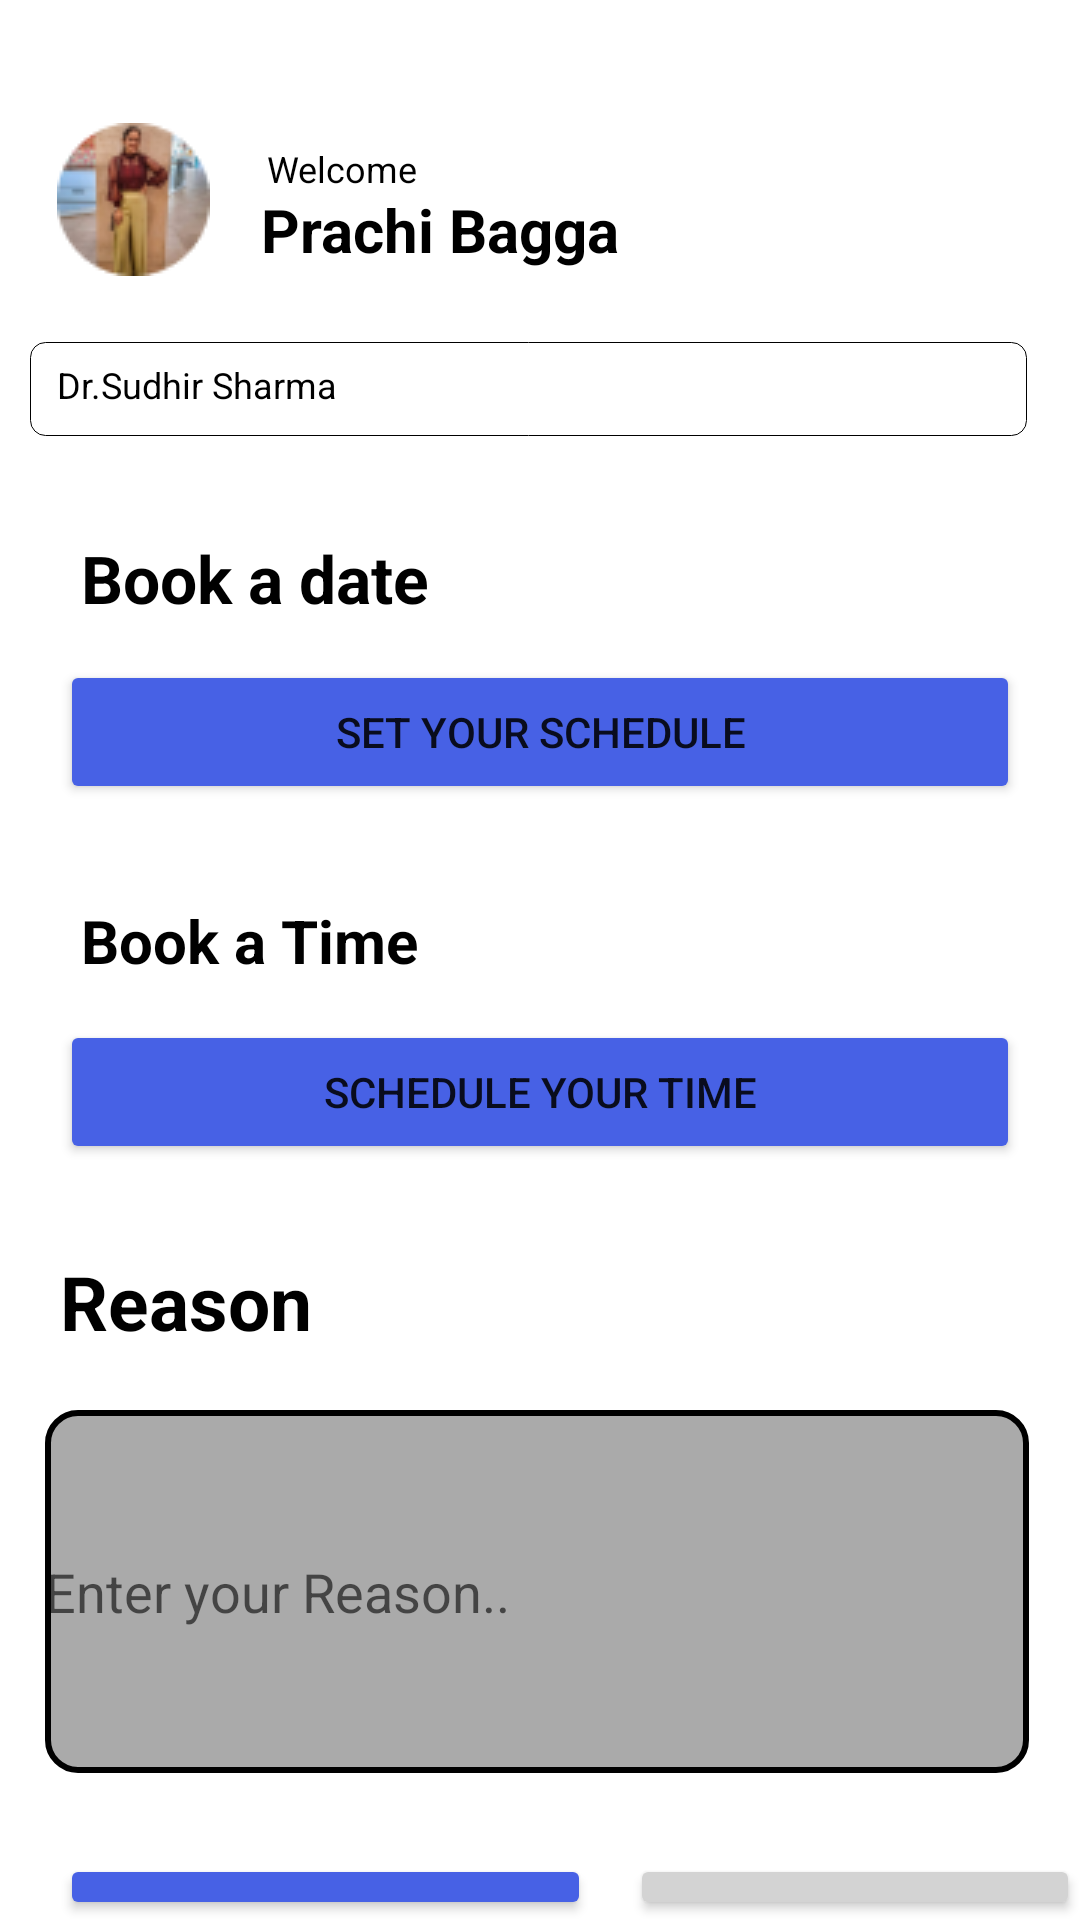

Here is an Android app screen rendered from its layout file. Give the layout XML and the strings, colors and styles it references.
<!-- AndroidManifest.xml: application theme Theme.Book_apointments -->
<!-- res/layout/activity_main.xml -->
<?xml version="1.0" encoding="utf-8"?>
<androidx.constraintlayout.widget.ConstraintLayout xmlns:android="http://schemas.android.com/apk/res/android"
    xmlns:app="http://schemas.android.com/apk/res-auto"
    xmlns:tools="http://schemas.android.com/tools"
    android:layout_width="match_parent"
    android:layout_height="match_parent"
    tools:context=".MainActivity">

        <RelativeLayout
            android:id="@+id/content_container"
            android:layout_width="match_parent"
            android:layout_height="match_parent"
            app:layout_constraintEnd_toEndOf="parent"
            app:layout_constraintTop_toTopOf="parent">


            <ImageView
                android:id="@+id/ellipse_5"
                android:layout_width="51dp"
                android:layout_height="51dp"
                android:layout_marginStart="19dp"
                android:layout_marginTop="41dp"
                android:contentDescription="ellipse_5"
                android:src="@drawable/ellipse_5" />

            <TextView
                android:id="@+id/welcome"
                android:layout_width="69dp"
                android:layout_height="23dp"
                android:layout_marginLeft="89dp"
                android:layout_marginTop="48dp"
                android:text="@string/welcome_string"
                android:textColor="@color/welcome_color"
                android:textSize="12sp" />

            <TextView
                android:id="@+id/prachi_bagga"
                android:layout_width="153dp"
                android:layout_height="38dp"
                android:layout_marginLeft="87dp"
                android:layout_marginTop="63dp"
                android:text="@string/prachi_bagga_string"
                android:textColor="@color/welcome_color"
                android:textSize="20sp"
                android:textStyle="bold" />

            <View
                android:id="@+id/rectangle_974"
                android:layout_width="332.2dp"
                android:layout_height="31.2dp"
                android:layout_marginStart="10dp"
                android:layout_marginTop="114dp"
                android:background="@drawable/rectangle_974_shape" />

            <TextView
                android:id="@+id/dr_sudhir_sharma"

                android:layout_width="239dp"
                android:layout_height="23dp"
                android:layout_marginLeft="19dp"
                android:layout_marginTop="120dp"
                android:text="@string/dr_sudhir_sharma_string"
                android:textColor="@color/welcome_color"
                android:textSize="12sp" />

            <TextView
                android:id="@+id/book_a_date"
                android:layout_width="152dp"
                android:layout_height="30dp"
                android:layout_marginLeft="27dp"
                android:layout_marginTop="178dp"
                android:text="@string/book_a_date_string"
                android:textColor="@color/welcome_color"
                android:textSize="22sp"
                android:textStyle="bold" />


            <Button
                android:id="@+id/selectdate"
                android:layout_width="match_parent"
                android:layout_height="wrap_content"
                android:layout_marginTop="220dp"
                android:layout_marginLeft="20dp"
                android:layout_marginRight="20dp"
                android:text="Set Your Schedule"
                android:backgroundTint="@color/app"/>

            <TextView
                android:id="@+id/book_time"
                android:layout_width="match_parent"
                android:layout_height="wrap_content"
                android:text="Book a Time"
                android:textStyle="bold"
                android:textSize="20sp"
                android:textColor="@color/black"
                android:layout_marginTop="300dp"
                android:layout_marginLeft="27dp"/>

            <Button
                android:id="@+id/selecttime"
                android:layout_width="match_parent"
                android:layout_height="wrap_content"
                android:layout_marginTop="340dp"
                android:layout_marginLeft="20dp"
                android:layout_marginRight="20dp"
                android:backgroundTint="@color/app"
                android:text="Schedule Your Time"/>

            <TextView
                android:id="@+id/reasontext"
                android:layout_width="match_parent"
                android:layout_height="wrap_content"
                android:text="Reason"
                android:textSize="25sp"
                android:textColor="@color/black"
                android:layout_marginTop="417dp"
                android:layout_marginLeft="20dp"
                android:textStyle="bold"/>

            <EditText
                android:id="@+id/enterReason"
                android:layout_width="match_parent"
                android:layout_height="121dp"
                android:hint="Enter your Reason.."
                android:layout_marginLeft="15dp"
                android:layout_marginTop="470dp"
                android:layout_marginRight="17dp"
                android:background="@drawable/rectangle_149_shape"/>

            <Button
                android:id="@+id/book"
                android:layout_width="177dp"
                android:layout_height="wrap_content"
                android:layout_marginTop="618dp"
                android:layout_marginLeft="20dp"
                android:text="BOOK"
                android:backgroundTint="@color/app" />

            <Button
                android:id="@+id/cancel"
                android:layout_width="177dp"
                android:layout_height="wrap_content"
                android:layout_marginLeft="210dp"
                android:layout_marginTop="618dp"
                android:backgroundTint="@color/grey"
                android:text="CANCEL"
                android:textColor="@color/black"/>

        </RelativeLayout>



</androidx.constraintlayout.widget.ConstraintLayout>
<!-- resources referenced by this layout -->
<resources>
  <color name="app">#4761E5</color>
  <color name="black">#FF000000</color>
  <color name="grey">#D3D3D3</color>
  <color name="welcome_color">#000000</color>
  <!-- drawable ellipse_5: png bitmap (drawable, 5920 bytes) -->
  <!-- drawable rectangle_149_shape (drawable) -->
  <shape xmlns:android="http://schemas.android.com/apk/res/android">
  	<corners android:radius="10dp" />
  	<solid android:color="@android:color/darker_gray"/>
  	<stroke
  		android:width="2dp"
  		android:color="@android:color/black"/>
  </shape>
  <!-- drawable rectangle_974_shape (drawable) -->
  <?xml version="1.0" encoding="utf-8"?>
  <shape xmlns:android="http://schemas.android.com/apk/res/android"
  	android:shape="rectangle" >
  	<corners android:radius="5dp" />
  	<stroke android:color="#000000" android:width="0.1dp" />
  	<solid android:color="@color/_bg__book_doctor_s_appointment_ek2_color" />
  </shape>
  <string name="book_a_date_string">Book a date</string>
  <string name="dr_sudhir_sharma_string">Dr.Sudhir Sharma</string>
  <string name="prachi_bagga_string">Prachi Bagga</string>
  <string name="welcome_string">Welcome</string>
  <style name="Theme.Book_apointments" parent="Theme.MaterialComponents.DayNight.DarkActionBar">
          
          <item name="colorPrimary">@color/purple_500</item>
          <item name="colorPrimaryVariant">@color/purple_700</item>
          <item name="colorOnPrimary">@color/white</item>
          
          <item name="colorSecondary">@color/teal_200</item>
          <item name="colorSecondaryVariant">@color/teal_700</item>
          <item name="colorOnSecondary">@color/black</item>
          
          <item name="android:statusBarColor" tools:targetApi="l">?attr/colorPrimaryVariant</item>
          
      </style>
  <color name="_bg__book_doctor_s_appointment_ek2_color">#FFFFFF</color>
  <color name="purple_500">#FF6200EE</color>
  <color name="purple_700">#FF3700B3</color>
  <color name="white">#FFFFFFFF</color>
  <color name="teal_200">#FF03DAC5</color>
  <color name="teal_700">#FF018786</color>
</resources>
